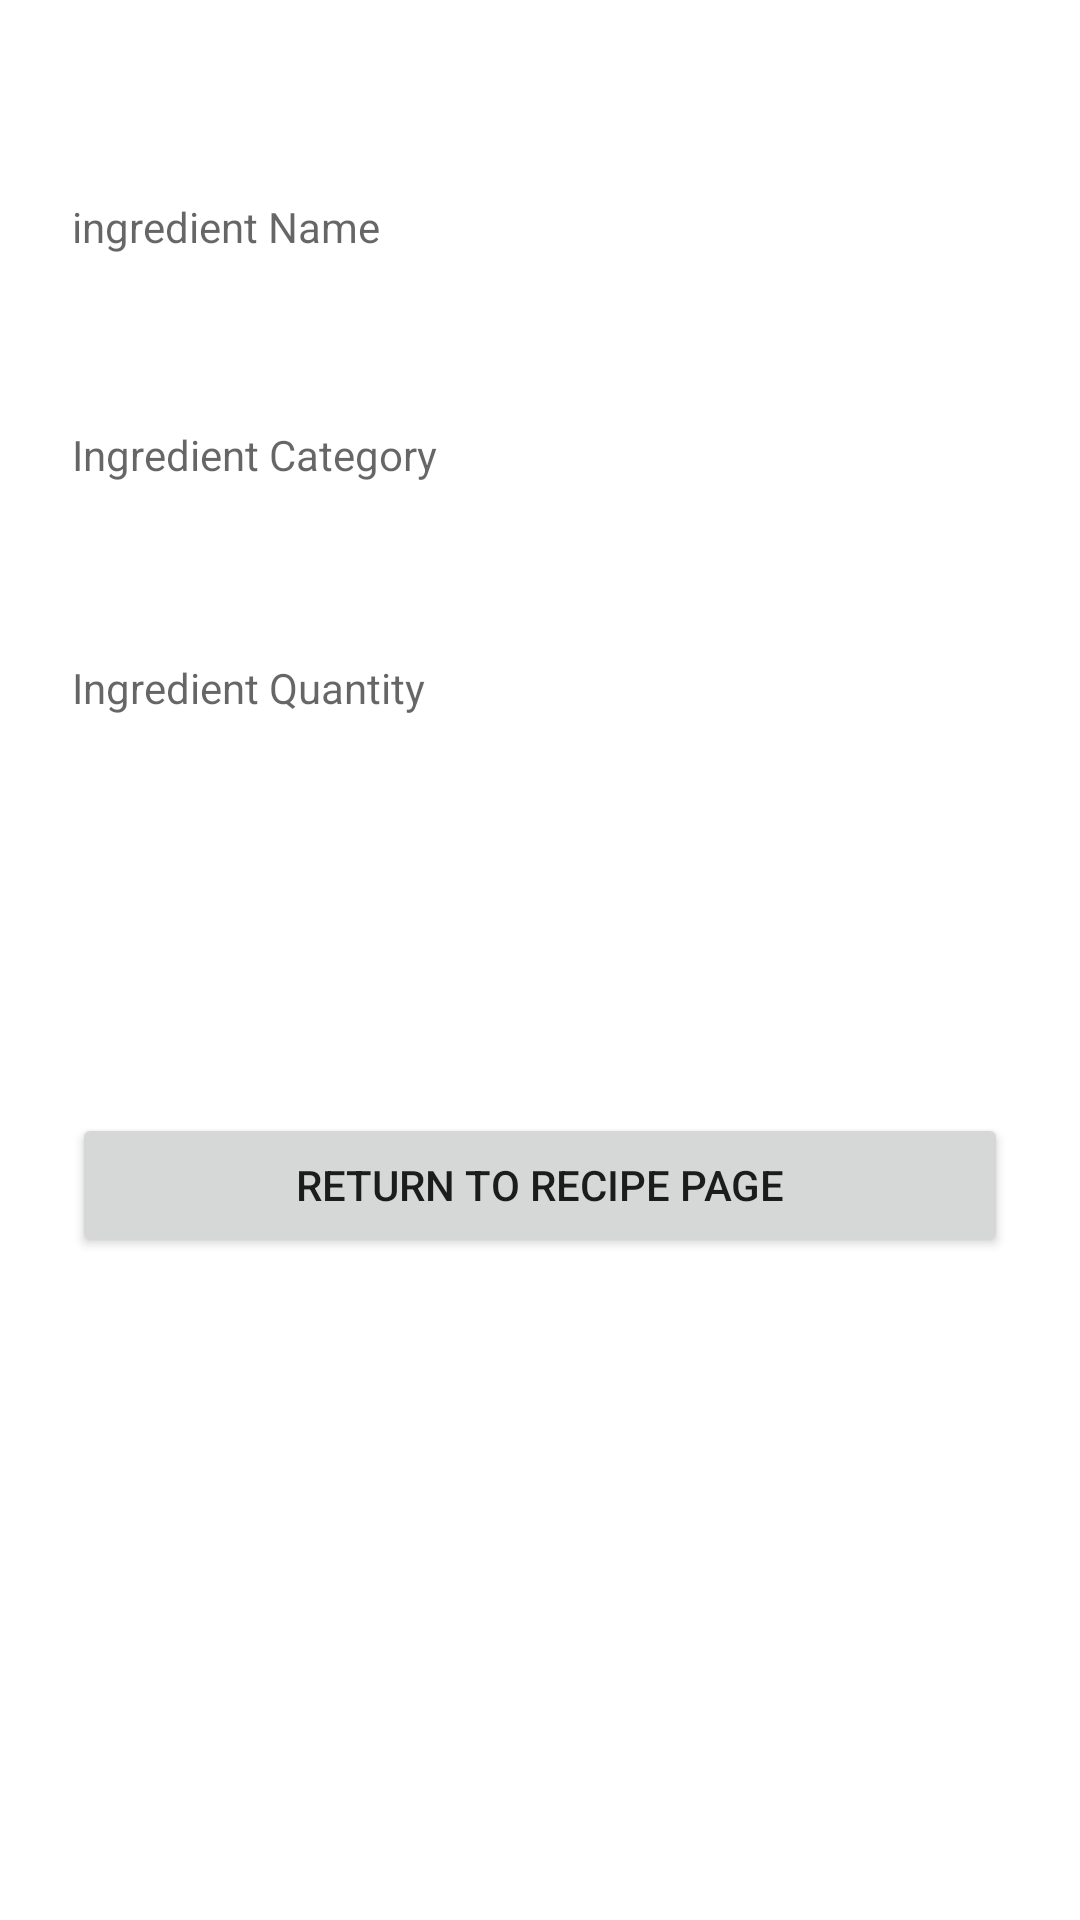

Layout XML and referenced resources for this Android screen:
<!-- AndroidManifest.xml: application theme Theme.HonoursProjectKotlinVersion -->
<!-- res/layout/fragment_view_recipe.xml -->
<?xml version="1.0" encoding="utf-8"?>
<androidx.constraintlayout.widget.ConstraintLayout xmlns:android="http://schemas.android.com/apk/res/android"
    xmlns:app="http://schemas.android.com/apk/res-auto"
    xmlns:tools="http://schemas.android.com/tools"
    android:layout_width="match_parent"
    android:layout_height="match_parent"
    android:padding="24dp"
    tools:context=".recipeFragments.ViewRecipe">

    <TextView
        android:id="@+id/ViewRecipeName"
        android:layout_width="match_parent"
        android:layout_height="wrap_content"
        android:layout_marginTop="16dp"

        android:ems="10"
        android:hint="ingredient Name"
        android:inputType="textPersonName"
        android:minHeight="48dp"
        app:layout_constraintBottom_toBottomOf="parent"
        app:layout_constraintEnd_toEndOf="parent"
        app:layout_constraintStart_toStartOf="parent"
        app:layout_constraintTop_toTopOf="parent"
        app:layout_constraintVertical_bias="0.049" />

    <TextView
        android:id="@+id/ViewRecipeIngredients"
        android:layout_width="match_parent"
        android:layout_height="wrap_content"
        android:layout_marginTop="16dp"
        android:ems="10"
        android:hint="Ingredient Category"
        android:inputType="textPersonName"
        android:minHeight="48dp"
        app:layout_constraintBottom_toBottomOf="parent"
        app:layout_constraintEnd_toEndOf="parent"
        app:layout_constraintStart_toStartOf="parent"
        app:layout_constraintTop_toTopOf="parent"
        app:layout_constraintVertical_bias="0.193" />

    <TextView
        android:id="@+id/ViewRecipeMethod"
        android:layout_width="match_parent"
        android:layout_height="wrap_content"
        android:layout_marginTop="16dp"

        android:ems="10"
        android:hint="Ingredient Quantity"
        android:inputType="textPersonName"
        android:minHeight="48dp"
        app:layout_constraintBottom_toBottomOf="parent"
        app:layout_constraintEnd_toEndOf="parent"
        app:layout_constraintHorizontal_bias="0.666"
        app:layout_constraintStart_toStartOf="parent"
        app:layout_constraintTop_toTopOf="parent"
        app:layout_constraintVertical_bias="0.34" />

    <Button
        android:id="@+id/backButton"
        android:layout_width="match_parent"
        android:layout_height="wrap_content"
        android:text="Return to Recipe Page"
        app:layout_constraintBottom_toBottomOf="parent"
        app:layout_constraintEnd_toEndOf="parent"
        app:layout_constraintHorizontal_bias="0.666"
        app:layout_constraintStart_toStartOf="parent"
        app:layout_constraintTop_toTopOf="parent"
        app:layout_constraintVertical_bias="0.638" />

</androidx.constraintlayout.widget.ConstraintLayout>
<!-- resources referenced by this layout -->
<resources>
  <style name="Theme.HonoursProjectKotlinVersion" parent="Theme.MaterialComponents.DayNight.DarkActionBar">
          
          <item name="colorPrimary">@color/purple_500</item>
          <item name="colorPrimaryVariant">@color/purple_700</item>
          <item name="colorOnPrimary">@color/white</item>
          
          <item name="colorSecondary">@color/teal_200</item>
          <item name="colorSecondaryVariant">@color/teal_700</item>
          <item name="colorOnSecondary">@color/black</item>
          
          <item name="android:statusBarColor" tools:targetApi="l">?attr/colorPrimaryVariant</item>
          
      </style>
  <!-- not gathered from this repository: default colours our renderer supplied (Android Studio template values) -->
  <color name="purple_500">#FF6200EE</color>
  <color name="purple_700">#FF3700B3</color>
  <color name="teal_200">#FF03DAC5</color>
  <color name="teal_700">#FF018786</color>
  <color name="black">#FF000000</color>
  <color name="white">#FFFFFFFF</color>
</resources>
